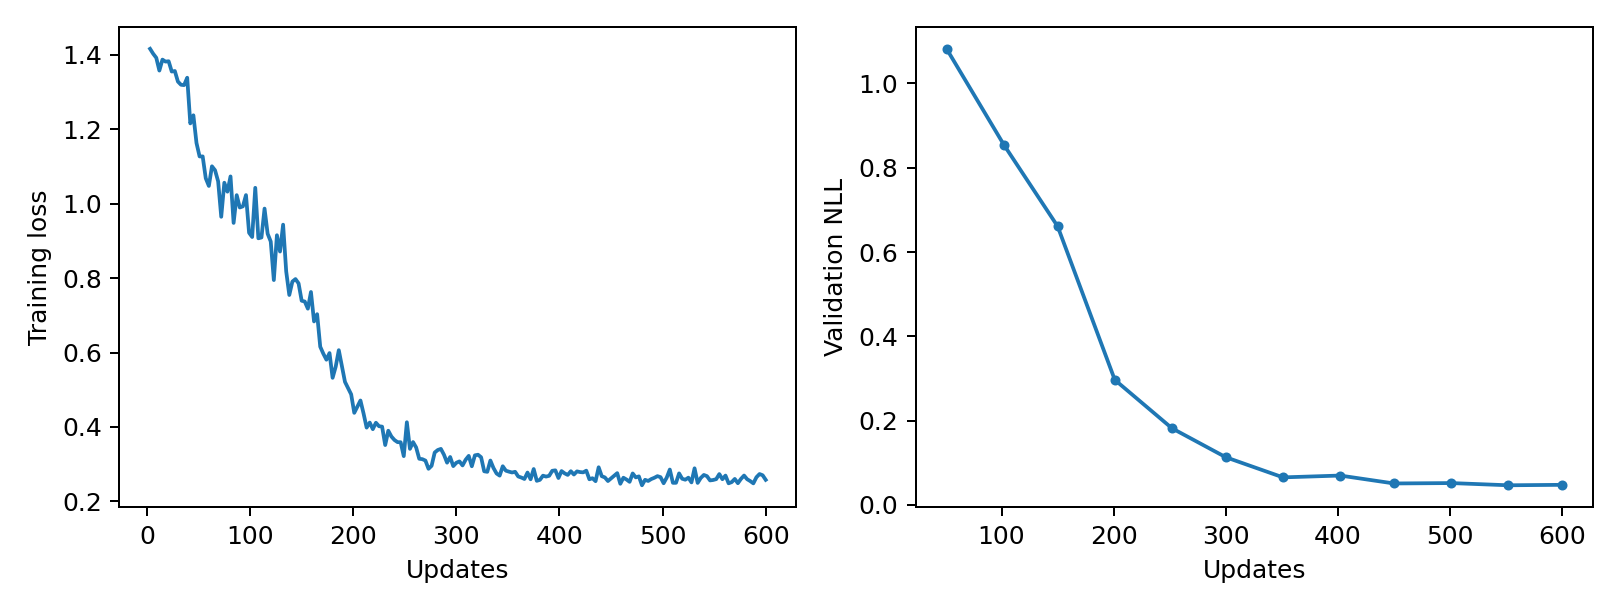

The table this chart was drawn from, first rows:
epoch, updates, train_loss, validation_nll, train_seconds, peak_gpu_mib
1, 3, 1.416, , 0.2399, 1196
2, 6, 1.403, , 0.2366, 1196
3, 9, 1.392, , 0.2408, 1196
4, 12, 1.358, , 0.2415, 1196
5, 15, 1.387, , 0.2368, 1196
6, 18, 1.382, , 0.241, 1196
7, 21, 1.383, , 0.2379, 1196
8, 24, 1.355, , 0.2379, 1196
9, 27, 1.357, , 0.2427, 1196
10, 30, 1.328, , 0.2406, 1196
11, 33, 1.32, , 0.2405, 1196
12, 36, 1.319, , 0.2344, 1196
13, 39, 1.339, , 0.2379, 1196
14, 42, 1.216, , 0.2369, 1196
15, 45, 1.238, , 0.2352, 1196
16, 48, 1.163, , 0.2346, 1196
17, 51, 1.127, 1.082, 0.2388, 1196
18, 54, 1.127, , 0.2377, 1196
19, 57, 1.068, , 0.2375, 1196
20, 60, 1.048, , 0.2362, 1196
21, 63, 1.101, , 0.2368, 1196
22, 66, 1.09, , 0.2398, 1196
23, 69, 1.06, , 0.2411, 1196
24, 72, 0.9649, , 0.2401, 1196
25, 75, 1.056, , 0.2412, 1196
26, 78, 1.032, , 0.2443, 1196
27, 81, 1.073, , 0.2413, 1196
28, 84, 0.9485, , 0.2443, 1196
29, 87, 1.023, , 0.2493, 1196
30, 90, 0.9899, , 0.2433, 1196
31, 93, 0.9929, , 0.2408, 1196
32, 96, 1.023, , 0.2384, 1196
33, 99, 0.922, , 0.2386, 1196
34, 102, 0.9106, 0.855, 0.2411, 1196
35, 105, 1.043, , 0.2387, 1196
36, 108, 0.9071, , 0.2409, 1196
37, 111, 0.9092, , 0.2391, 1196
38, 114, 0.9869, , 0.2367, 1196
39, 117, 0.9193, , 0.2397, 1196
40, 120, 0.8985, , 0.2397, 1196
41, 123, 0.7948, , 0.2408, 1196
42, 126, 0.9153, , 0.251, 1196
43, 129, 0.8715, , 0.2505, 1196
44, 132, 0.9437, , 0.2466, 1196
45, 135, 0.818, , 0.2459, 1196
46, 138, 0.7547, , 0.2456, 1196
47, 141, 0.7908, , 0.2435, 1196
48, 144, 0.7975, , 0.2503, 1196
49, 147, 0.7859, , 0.2446, 1196
50, 150, 0.7393, 0.6613, 0.2456, 1196
51, 153, 0.7372, , 0.2417, 1196
52, 156, 0.7179, , 0.2386, 1196
53, 159, 0.7627, , 0.237, 1196
54, 162, 0.6836, , 0.2371, 1196
55, 165, 0.7032, , 0.2426, 1196
56, 168, 0.6157, , 0.2465, 1196
57, 171, 0.597, , 0.2412, 1196
58, 174, 0.5808, , 0.2418, 1196
59, 177, 0.5986, , 0.2402, 1196
60, 180, 0.5321, , 0.2378, 1196
... 140 more rows
